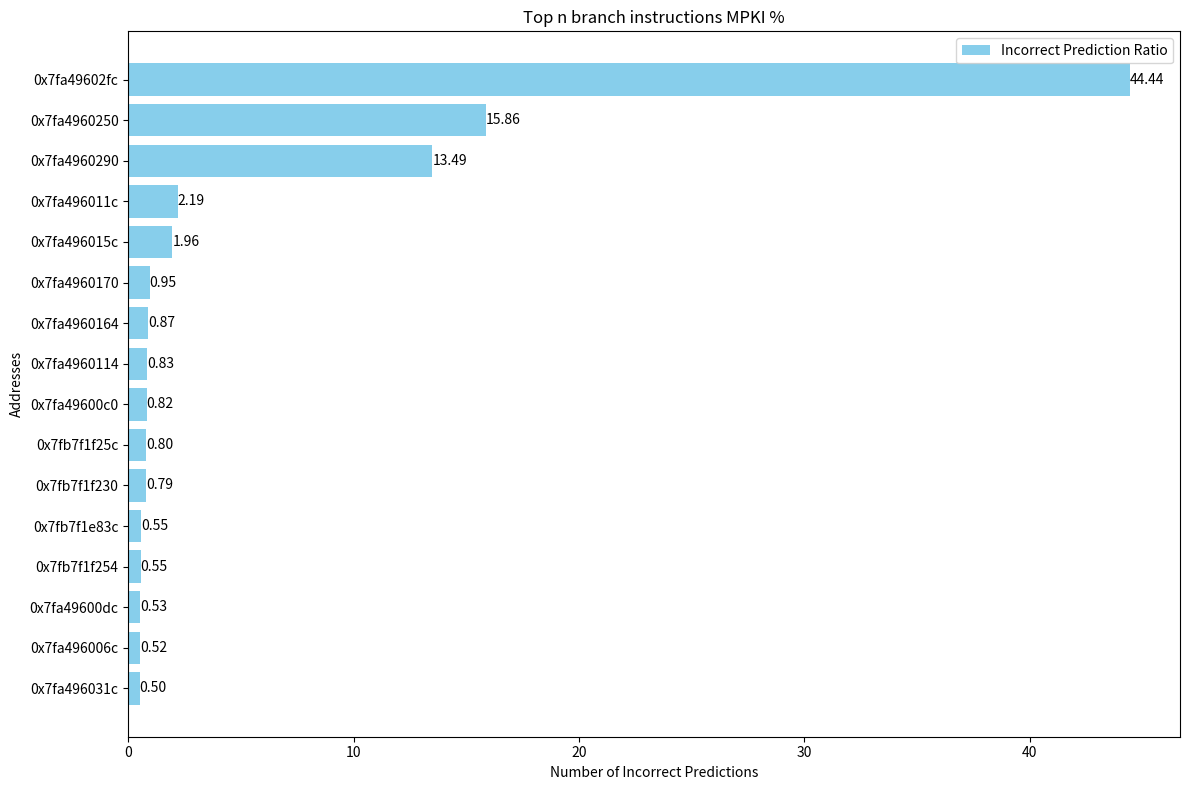

Reproduce this figure in Python.
import matplotlib.pyplot as plt
import numpy as np
import matplotlib.pyplot as plt

# Provided data
top_n_offender= {
            "0x7fa49602fc": {
                "num_correct_preds": 6364109,
                "num_incorrect_preds": 26491
            },
            "0x7fa4960250": {
                "num_correct_preds": 6381148,
                "num_incorrect_preds": 9452
            },
            "0x7fa4960290": {
                "num_correct_preds": 6382560,
                "num_incorrect_preds": 8040
            },
            "0x7fa496011c": {
                "num_correct_preds": 2605095,
                "num_incorrect_preds": 1305
            },
            "0x7fa496015c": {
                "num_correct_preds": 2605232,
                "num_incorrect_preds": 1168
            },
            "0x7fa4960170": {
                "num_correct_preds": 148236,
                "num_incorrect_preds": 564
            },
            "0x7fa4960164": {
                "num_correct_preds": 157880,
                "num_incorrect_preds": 520
            },
            "0x7fa4960114": {
                "num_correct_preds": 2576506,
                "num_incorrect_preds": 494
            },
            "0x7fa49600c0": {
                "num_correct_preds": 153114,
                "num_incorrect_preds": 486
            },
            "0x7fb7f1f25c": {
                "num_correct_preds": 2064,
                "num_incorrect_preds": 477
            },
            "0x7fb7f1f230": {
                "num_correct_preds": 2068,
                "num_incorrect_preds": 473
            },
            "0x7fb7f1e83c": {
                "num_correct_preds": 1778,
                "num_incorrect_preds": 330
            },
            "0x7fb7f1f254": {
                "num_correct_preds": 3138,
                "num_incorrect_preds": 326
            },
            "0x7fa49600dc": {
                "num_correct_preds": 153282,
                "num_incorrect_preds": 318
            },
            "0x7fa496006c": {
                "num_correct_preds": 1499691,
                "num_incorrect_preds": 309
            },
            "0x7fa496031c": {
                "num_correct_preds": 6390303,
                "num_incorrect_preds": 297
            }
        }

# Sorting the data by number of incorrect predictions in descending order
sorted_data = sorted(top_n_offender.items(), key=lambda x: x[1]['num_incorrect_preds'], reverse=True)

# Extract addresses and values for visualization
addresses = [item[0] for item in sorted_data]
num_incorrect = [item[1]['num_incorrect_preds'] for item in sorted_data]

# Calculate the proportion of incorrect predictions to total branch instructions
incorrect_ratio = [
    100*(item[1]['num_incorrect_preds'] / 59608)
    for item in sorted_data
]

# Set positions for side-by-side bars
bar_width = 0.8
index = np.arange(len(addresses))

# Create the figure and axis
fig, ax1 = plt.subplots(figsize=(12, 8))

# Plotting incorrect predictions
hbars = ax1.barh(index, incorrect_ratio, bar_width, label='Incorrect Prediction Ratio', color='skyblue')
ax1.set_xlabel('Number of Incorrect Predictions')
ax1.set_ylabel('Addresses')
ax1.set_yticks(index)
ax1.set_yticklabels(addresses)
ax1.invert_yaxis()

# Add legend
ax1.legend(loc='upper right')
ax1.bar_label(hbars, fmt='%.2f')
# Display the plot
plt.title('Top n branch instructions MPKI %')
plt.tight_layout()

plt.savefig('test.png', dpi=300)
